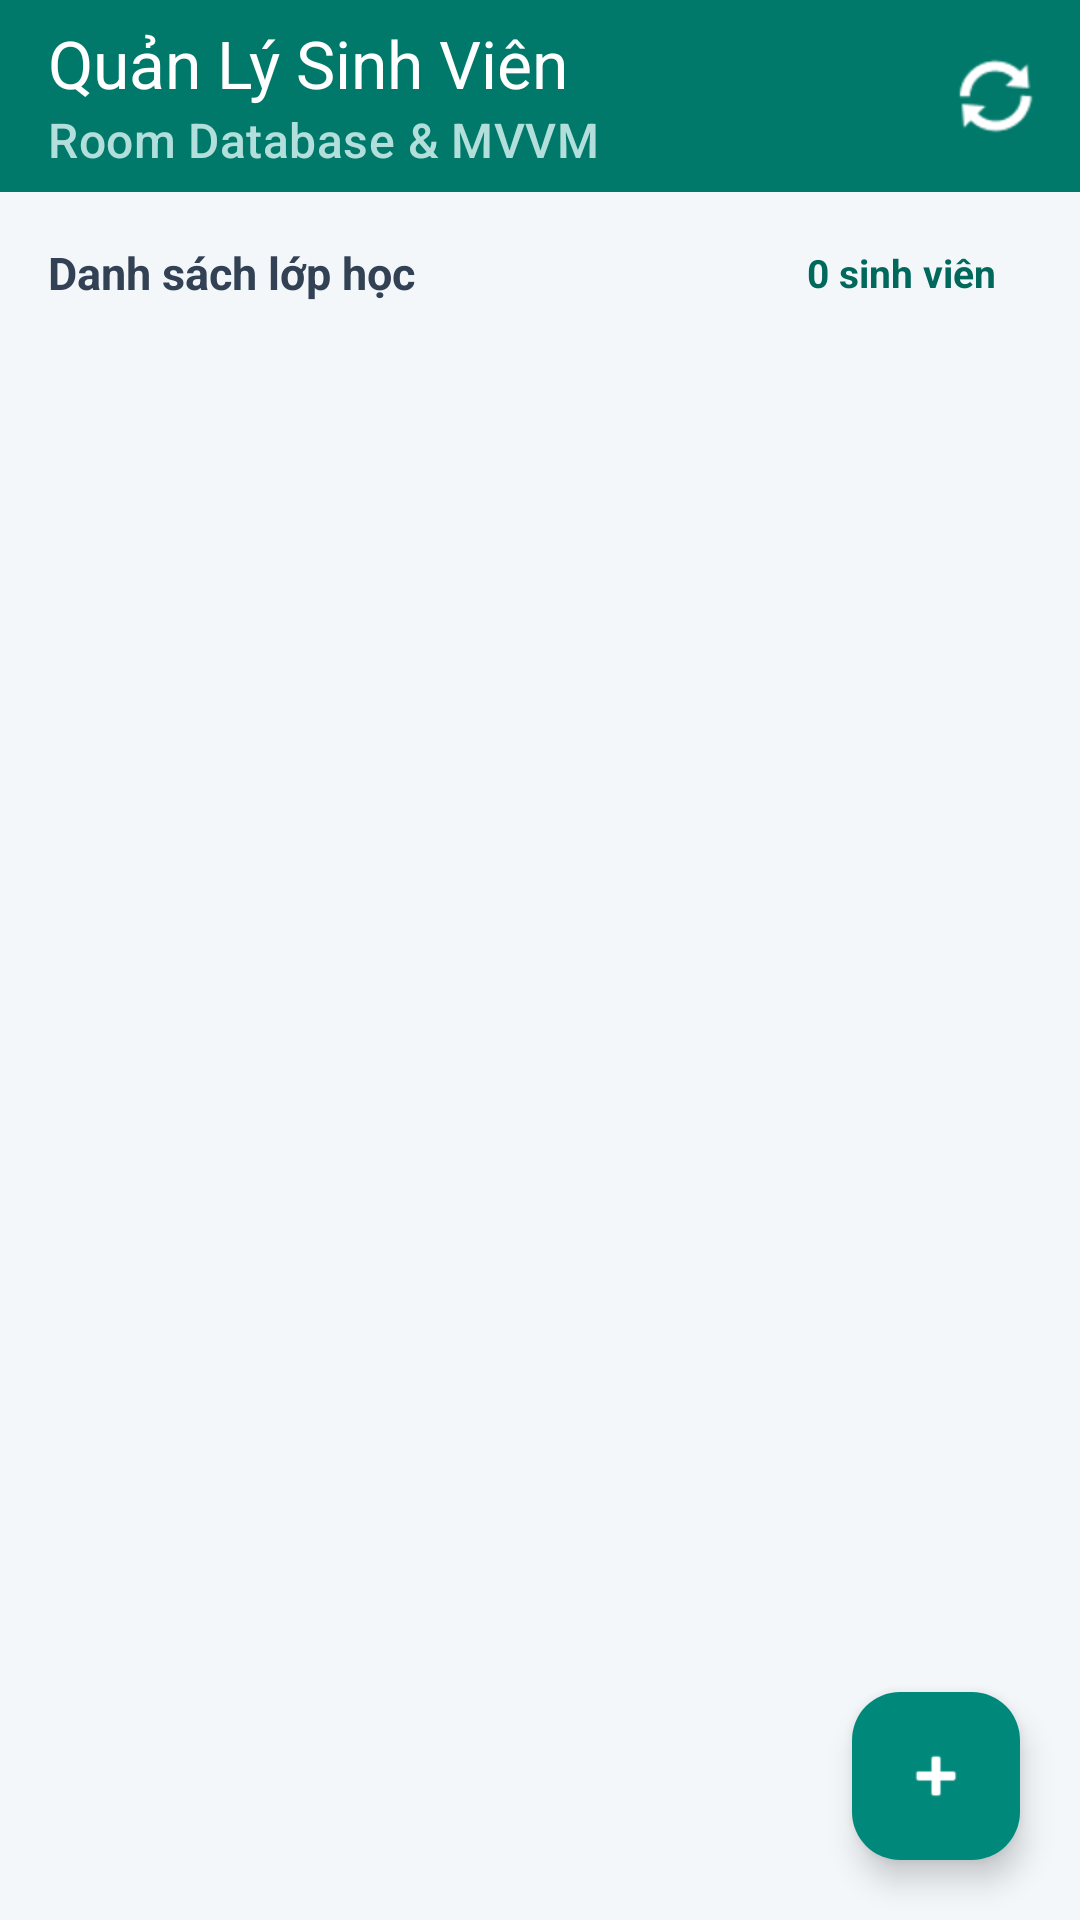

Reconstruct the res/layout file that produces this screen, plus the resources it refers to.
<!-- AndroidManifest.xml: application theme Theme.LeDinhDanh_bttl_TongHop -->
<!-- res/layout/fragment_student_list.xml -->
<?xml version="1.0" encoding="utf-8"?>
<androidx.coordinatorlayout.widget.CoordinatorLayout xmlns:android="http://schemas.android.com/apk/res/android"
    xmlns:app="http://schemas.android.com/apk/res-auto"
    android:layout_width="match_parent"
    android:layout_height="match_parent"
    android:background="#F4F7FA">

    <LinearLayout
        android:layout_width="match_parent"
        android:layout_height="match_parent"
        android:orientation="vertical">

        <com.google.android.material.appbar.MaterialToolbar
            android:id="@+id/toolbar"
            android:layout_width="match_parent"
            android:layout_height="?attr/actionBarSize"
            android:background="#00796B"
            android:elevation="4dp"
            app:menu="@menu/menu_student_list"
            app:subtitle="Room Database &amp; MVVM"
            app:subtitleTextColor="#B2DFDB"
            app:title="Quản Lý Sinh Viên"
            app:titleTextColor="@android:color/white" />

        <LinearLayout
            android:layout_width="match_parent"
            android:layout_height="wrap_content"
            android:gravity="center_vertical"
            android:orientation="horizontal"
            android:paddingHorizontal="16dp"
            android:paddingTop="14dp"
            android:paddingBottom="6dp">

            <TextView
                android:layout_width="0dp"
                android:layout_height="wrap_content"
                android:layout_weight="1"
                android:text="Danh sách lớp học"
                android:textColor="#334155"
                android:textSize="15sp"
                android:textStyle="bold" />

            <TextView
                android:id="@+id/tvStudentCountBadge"
                android:layout_width="wrap_content"
                android:layout_height="wrap_content"
                android:background="@drawable/bg_count_badge"
                android:paddingHorizontal="12dp"
                android:paddingVertical="4dp"
                android:text="0 sinh viên"
                android:textColor="#00695C"
                android:textSize="13sp"
                android:textStyle="bold" />
        </LinearLayout>

        <FrameLayout
            android:layout_width="match_parent"
            android:layout_height="0dp"
            android:layout_weight="1">

            <androidx.recyclerview.widget.RecyclerView
                android:id="@+id/rvStudents"
                android:layout_width="match_parent"
                android:layout_height="match_parent"
                android:clipToPadding="false"
                android:paddingHorizontal="14dp"
                android:paddingTop="4dp"
                android:paddingBottom="88dp" />

            <LinearLayout
                android:id="@+id/layoutEmpty"
                android:layout_width="wrap_content"
                android:layout_height="wrap_content"
                android:layout_gravity="center"
                android:gravity="center"
                android:orientation="vertical"
                android:padding="24dp"
                android:visibility="gone">

                <ImageView
                    android:layout_width="64dp"
                    android:layout_height="64dp"
                    android:contentDescription="Trống"
                    android:src="@android:drawable/ic_menu_myplaces"
                    app:tint="#94A3B8" />

                <TextView
                    android:layout_width="wrap_content"
                    android:layout_height="wrap_content"
                    android:layout_marginTop="10dp"
                    android:text="Chưa có sinh viên nào"
                    android:textColor="#475569"
                    android:textSize="16sp"
                    android:textStyle="bold" />

                <TextView
                    android:layout_width="wrap_content"
                    android:layout_height="wrap_content"
                    android:layout_marginTop="4dp"
                    android:text="Nhấn nút + bên dưới để thêm mới"
                    android:textColor="#94A3B8"
                    android:textSize="13sp" />
            </LinearLayout>
        </FrameLayout>
    </LinearLayout>

    <com.google.android.material.floatingactionbutton.FloatingActionButton
        android:id="@+id/fabAdd"
        android:layout_width="wrap_content"
        android:layout_height="wrap_content"
        android:layout_gravity="bottom|end"
        android:layout_margin="20dp"
        android:contentDescription="Thêm sinh viên"
        app:backgroundTint="#00897B"
        app:elevation="6dp"
        app:srcCompat="@android:drawable/ic_input_add"
        app:tint="@android:color/white" />

</androidx.coordinatorlayout.widget.CoordinatorLayout>
<!-- resources referenced by this layout -->
<resources>
  <style name="Theme.LeDinhDanh_bttl_TongHop" parent="Base.Theme.LeDinhDanh_bttl_TongHop" />
  <style name="Base.Theme.LeDinhDanh_bttl_TongHop" parent="Theme.Material3.DayNight.NoActionBar">
          
          <item name="android:statusBarColor">#00695C</item>
      </style>
</resources>
